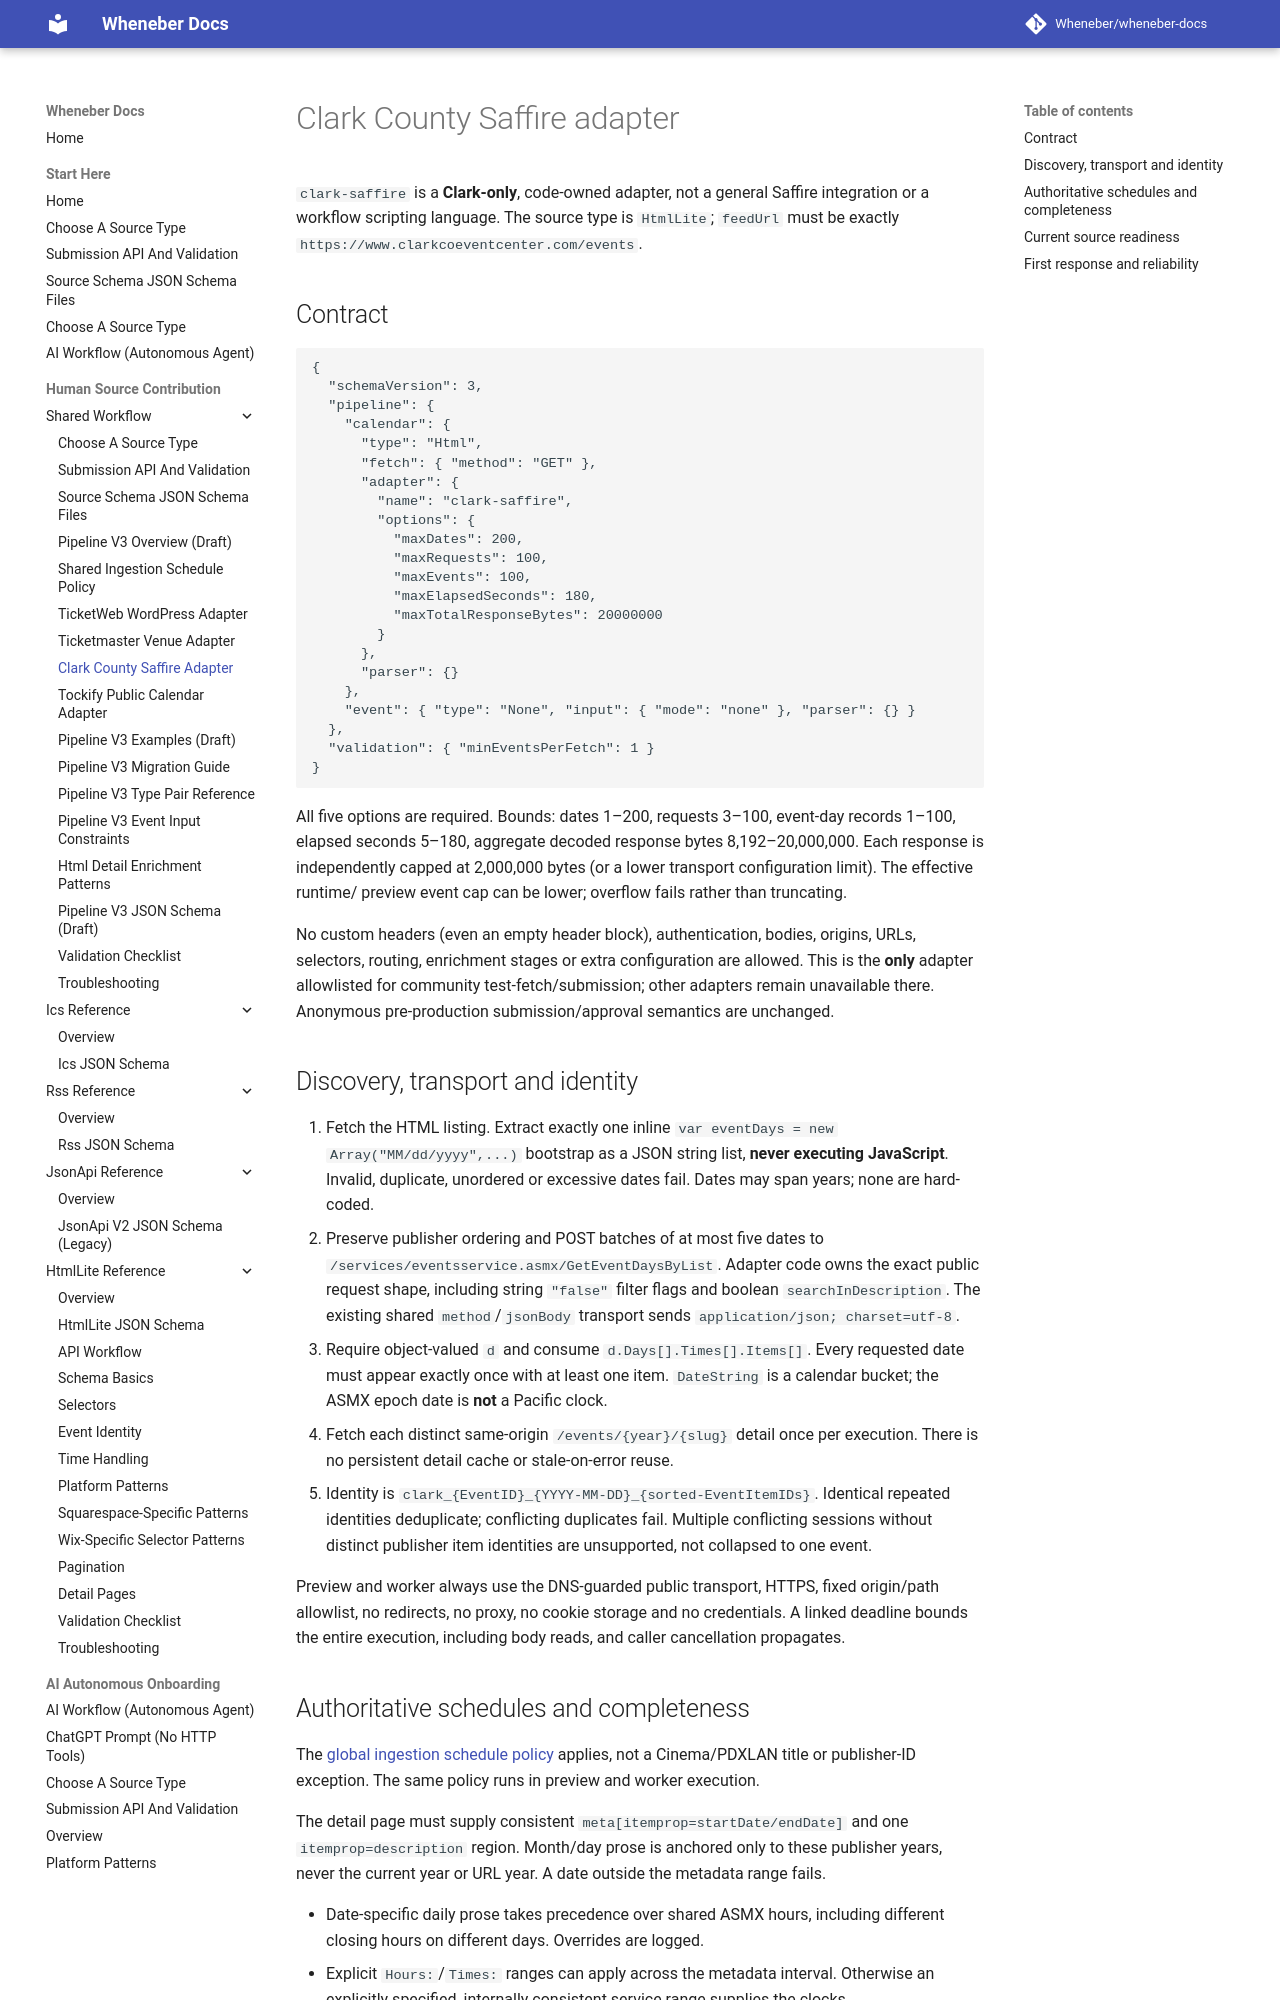

repository: Wheneber/wheneber-docs · page: source-schemas/v3/clark-saffire-adapter/index.html · generator: mkdocs

# Clark County Saffire adapter

`clark-saffire` is a **Clark-only**, code-owned adapter, not a general Saffire
integration or a workflow scripting language. The source type is `HtmlLite`;
`feedUrl` must be exactly `https://www.clarkcoeventcenter.com/events`.

## Contract

```json
{
  "schemaVersion": 3,
  "pipeline": {
    "calendar": {
      "type": "Html",
      "fetch": { "method": "GET" },
      "adapter": {
        "name": "clark-saffire",
        "options": {
          "maxDates": 200,
          "maxRequests": 100,
          "maxEvents": 100,
          "maxElapsedSeconds": 180,
          "maxTotalResponseBytes": 20000000
        }
      },
      "parser": {}
    },
    "event": { "type": "None", "input": { "mode": "none" }, "parser": {} }
  },
  "validation": { "minEventsPerFetch": 1 }
}
```

All five options are required. Bounds: dates 1–200, requests 3–100,
event-day records 1–100, elapsed seconds 5–180, aggregate decoded response
bytes 8,192–20,000,000. Each response is independently capped at 2,000,000
bytes (or a lower transport configuration limit). The effective runtime/
preview event cap can be lower; overflow fails rather than truncating.

No custom headers (even an empty header block), authentication, bodies,
origins, URLs, selectors, routing, enrichment stages or extra configuration
are allowed. This is the **only** adapter allowlisted for community
test-fetch/submission; other adapters remain unavailable there. Anonymous
pre-production submission/approval semantics are unchanged.

## Discovery, transport and identity

1. Fetch the HTML listing. Extract exactly one inline
   `var eventDays = new Array("MM/dd/yyyy",...)` bootstrap as a JSON string
   list, **never executing JavaScript**. Invalid, duplicate, unordered or
   excessive dates fail. Dates may span years; none are hard-coded.
2. Preserve publisher ordering and POST batches of at most five dates to
   `/services/eventsservice.asmx/GetEventDaysByList`. Adapter code owns the
   exact public request shape, including string `"false"` filter flags and
   boolean `searchInDescription`. The existing shared `method`/`jsonBody`
   transport sends `application/json; charset=utf-8`.
3. Require object-valued `d` and consume `d.Days[].Times[].Items[]`.
   Every requested date must appear exactly once with at least one item.
   `DateString` is a calendar bucket; the ASMX epoch date is **not** a
   Pacific clock.
4. Fetch each distinct same-origin `/events/{year}/{slug}` detail once per
   execution. There is no persistent detail cache or stale-on-error reuse.
5. Identity is `clark_{EventID}_{YYYY-MM-DD}_{sorted-EventItemIDs}`.
   Identical repeated identities deduplicate; conflicting duplicates fail.
   Multiple conflicting sessions without distinct publisher item identities
   are unsupported, not collapsed to one event.

Preview and worker always use the DNS-guarded public transport, HTTPS,
fixed origin/path allowlist, no redirects, no proxy, no cookie storage and
no credentials. A linked deadline bounds the entire execution, including
body reads, and caller cancellation propagates.
